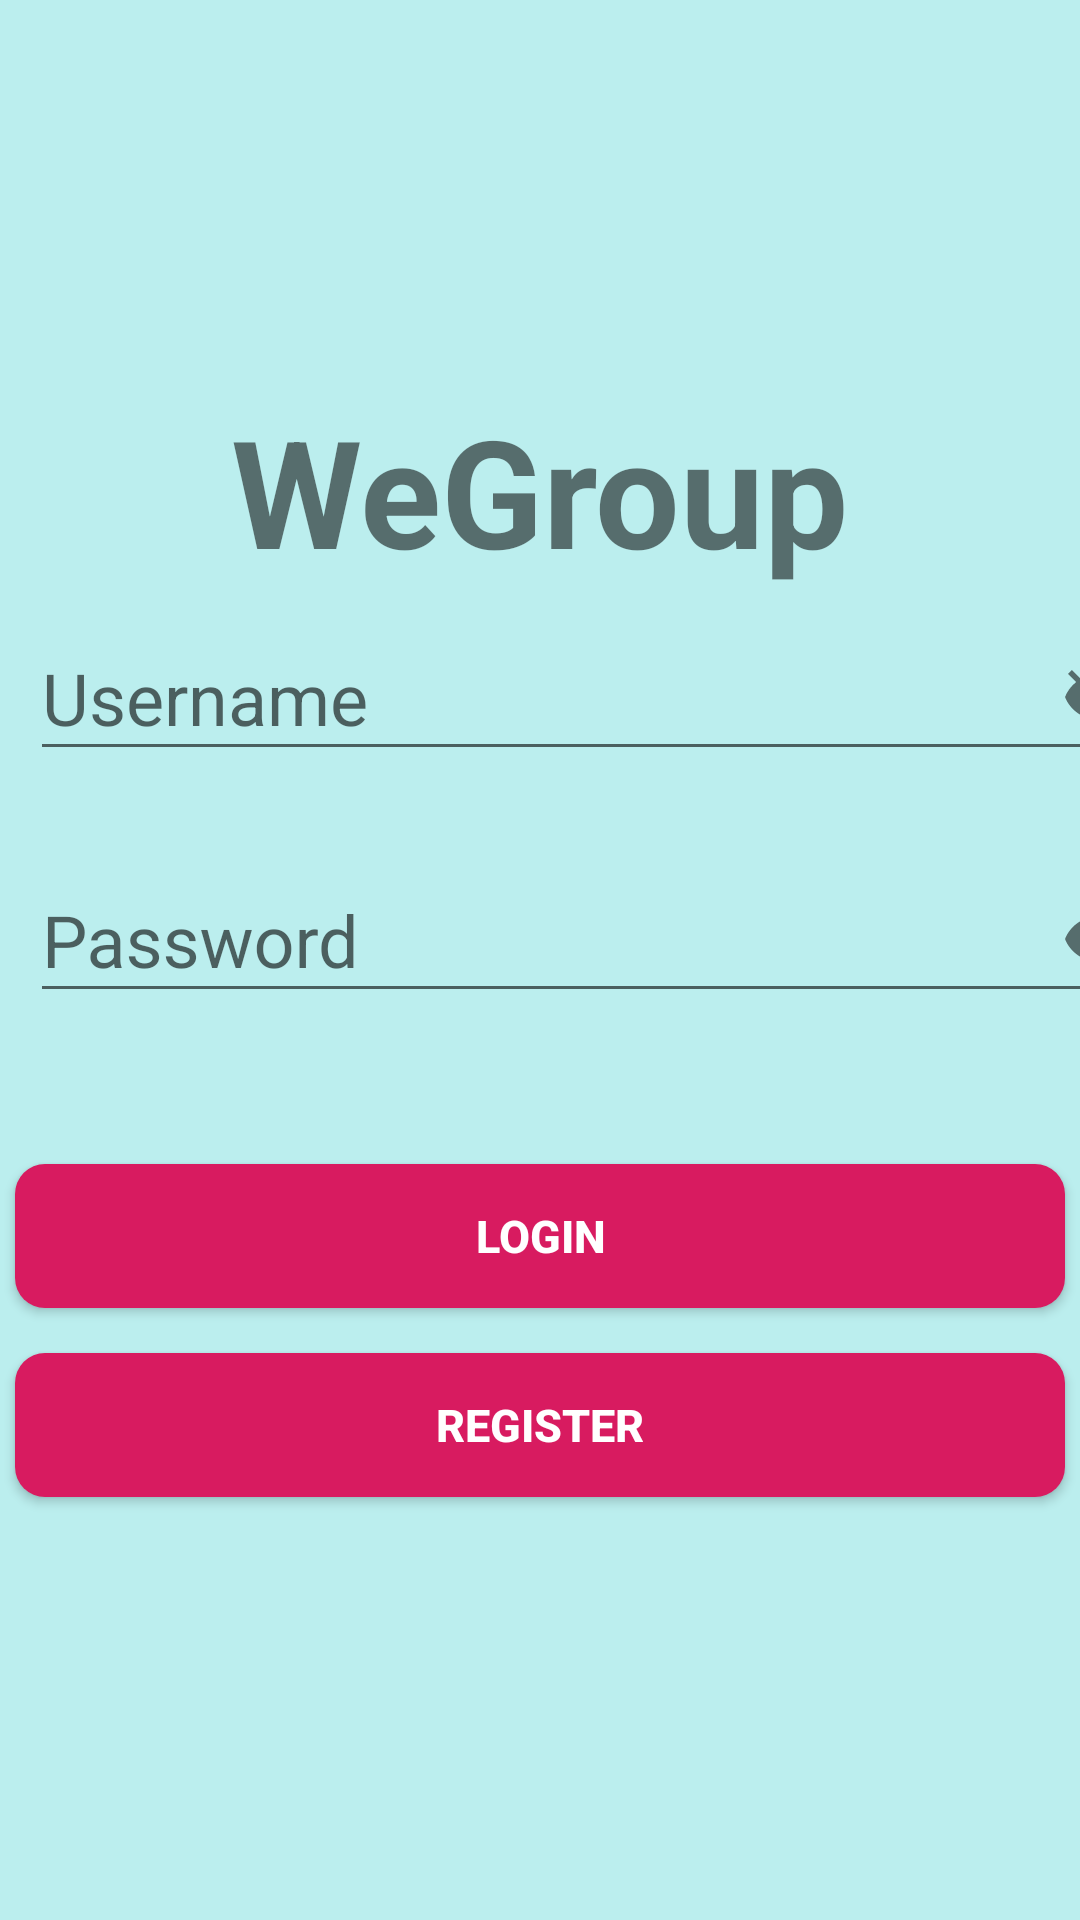

Produce the Android XML layout that renders to this screen, including the resource entries it uses.
<!-- AndroidManifest.xml: application theme AppTheme -->
<!-- res/layout/fragment_splash.xml -->
<?xml version="1.0" encoding="utf-8"?>
<RelativeLayout xmlns:android="http://schemas.android.com/apk/res/android"
                xmlns:app="http://schemas.android.com/apk/res-auto"
                android:orientation="vertical"
                android:layout_width="match_parent"
                android:layout_height="match_parent"
                android:background="@color/background"

>
    <TextView android:layout_width="wrap_content"
              android:layout_height="wrap_content"
              android:layout_marginTop="130dp"
              android:id="@+id/login_title"
              android:text="@string/log_in_to_wegroup"
              android:textStyle="bold"

              android:layout_centerHorizontal="true"
              android:textSize="50sp"
    />

    <TableLayout
            android:id="@+id/login_table"
            android:layout_width="match_parent"
            android:layout_height="wrap_content"
            android:layout_centerHorizontal="true"
            android:layout_below="@id/login_title">

        <TableRow android:layout_width="wrap_content"
                  android:layout_height="wrap_content"
        >
            <com.google.android.material.textfield.TextInputLayout
                    android:layout_width="match_parent"
                    android:layout_height="wrap_content"
                    app:counterMaxLength="20"
                    app:counterEnabled="true"
                    android:focusable="true"
                    app:passwordToggleEnabled="true">

                <com.google.android.material.textfield.TextInputEditText
                        android:id="@+id/username_edit_text"
                        android:layout_width="380dp"
                        android:layout_marginLeft="10dp"
                        android:layout_height="match_parent"
                        android:textSize="24sp"
                        android:hint="@string/login_username"
                        android:text=""
                        android:layout_marginTop="30dp"
                        android:inputType="textEmailAddress"/>

            </com.google.android.material.textfield.TextInputLayout>
        </TableRow>


        <TableRow android:layout_width="match_parent"
                  android:layout_height="wrap_content"
        >
            <com.google.android.material.textfield.TextInputLayout
                    android:layout_width="match_parent"
                    android:layout_height="wrap_content"
                    app:counterMaxLength="20"
                    app:counterEnabled="true"
                    app:passwordToggleEnabled="true">

                <com.google.android.material.textfield.TextInputEditText
                        android:id="@+id/password_edit_text"
                        android:layout_height="match_parent"
                        android:textSize="24sp"
                        android:layout_width="380dp"
                        android:inputType="textPassword"
                        android:layout_marginLeft="10dp"
                        android:hint="@string/login_password"
                        android:text=""
                        android:layout_marginTop="20dp"/>

            </com.google.android.material.textfield.TextInputLayout>


            
            
            
            
            
            
            
            
            
            
        </TableRow>
    </TableLayout>


    <Button
            android:layout_width="390dp"
            android:layout_height="wrap_content"
            android:layout_marginLeft="10dp"
            android:shadowRadius="@android:integer/config_longAnimTime"
            android:layout_centerHorizontal="true"
            android:textColor="@android:color/white"
            android:textStyle="bold"
            android:id="@+id/login_button"
            android:text="@string/login_login"
            android:textSize="15sp"
            android:layout_marginTop="30dp"
            android:layout_below="@id/login_table"
            android:padding="10dp"
            android:background="@drawable/my_button"
    />


    <Button
            android:layout_width="390dp"
            android:layout_height="wrap_content"
            android:textColor="@android:color/white"
            android:layout_marginLeft="10dp"
            android:shadowRadius="@android:integer/config_longAnimTime"
            android:layout_centerHorizontal="true"
            android:textStyle="bold"
            android:id="@+id/register_button"
            android:text="@string/login_register"
            android:textSize="15sp"
            android:layout_marginTop="15dp"
            android:layout_below="@id/login_button"
            android:padding="10dp"
            android:background="@drawable/my_button"
    />


</RelativeLayout>
<!-- resources referenced by this layout -->
<resources>
  <color name="background">#BEE</color>
  <!-- drawable my_button (drawable) -->
  <shape xmlns:android="http://schemas.android.com/apk/res/android"
         android:shape="rectangle">
      <solid android:color="@color/colorAccent" />
      <corners android:radius="10dp" />
  </shape>
  <string name="log_in_to_wegroup">WeGroup</string>
  <string name="login_login">Login</string>
  <string name="login_password"> Password</string>
  <string name="login_register">Register</string>
  <string name="login_username"> Username</string>
  <style name="AppTheme" parent="Theme.AppCompat.Light.DarkActionBar">
          
          <item name="colorPrimary">@color/colorPrimary</item>
          <item name="colorPrimaryDark">@color/colorPrimaryDark</item>
          <item name="colorAccent">@color/colorAccent</item>
      </style>
  <color name="colorAccent">#D81B60</color>
  <color name="colorPrimary">#008577</color>
  <color name="colorPrimaryDark">#00574B</color>
</resources>
